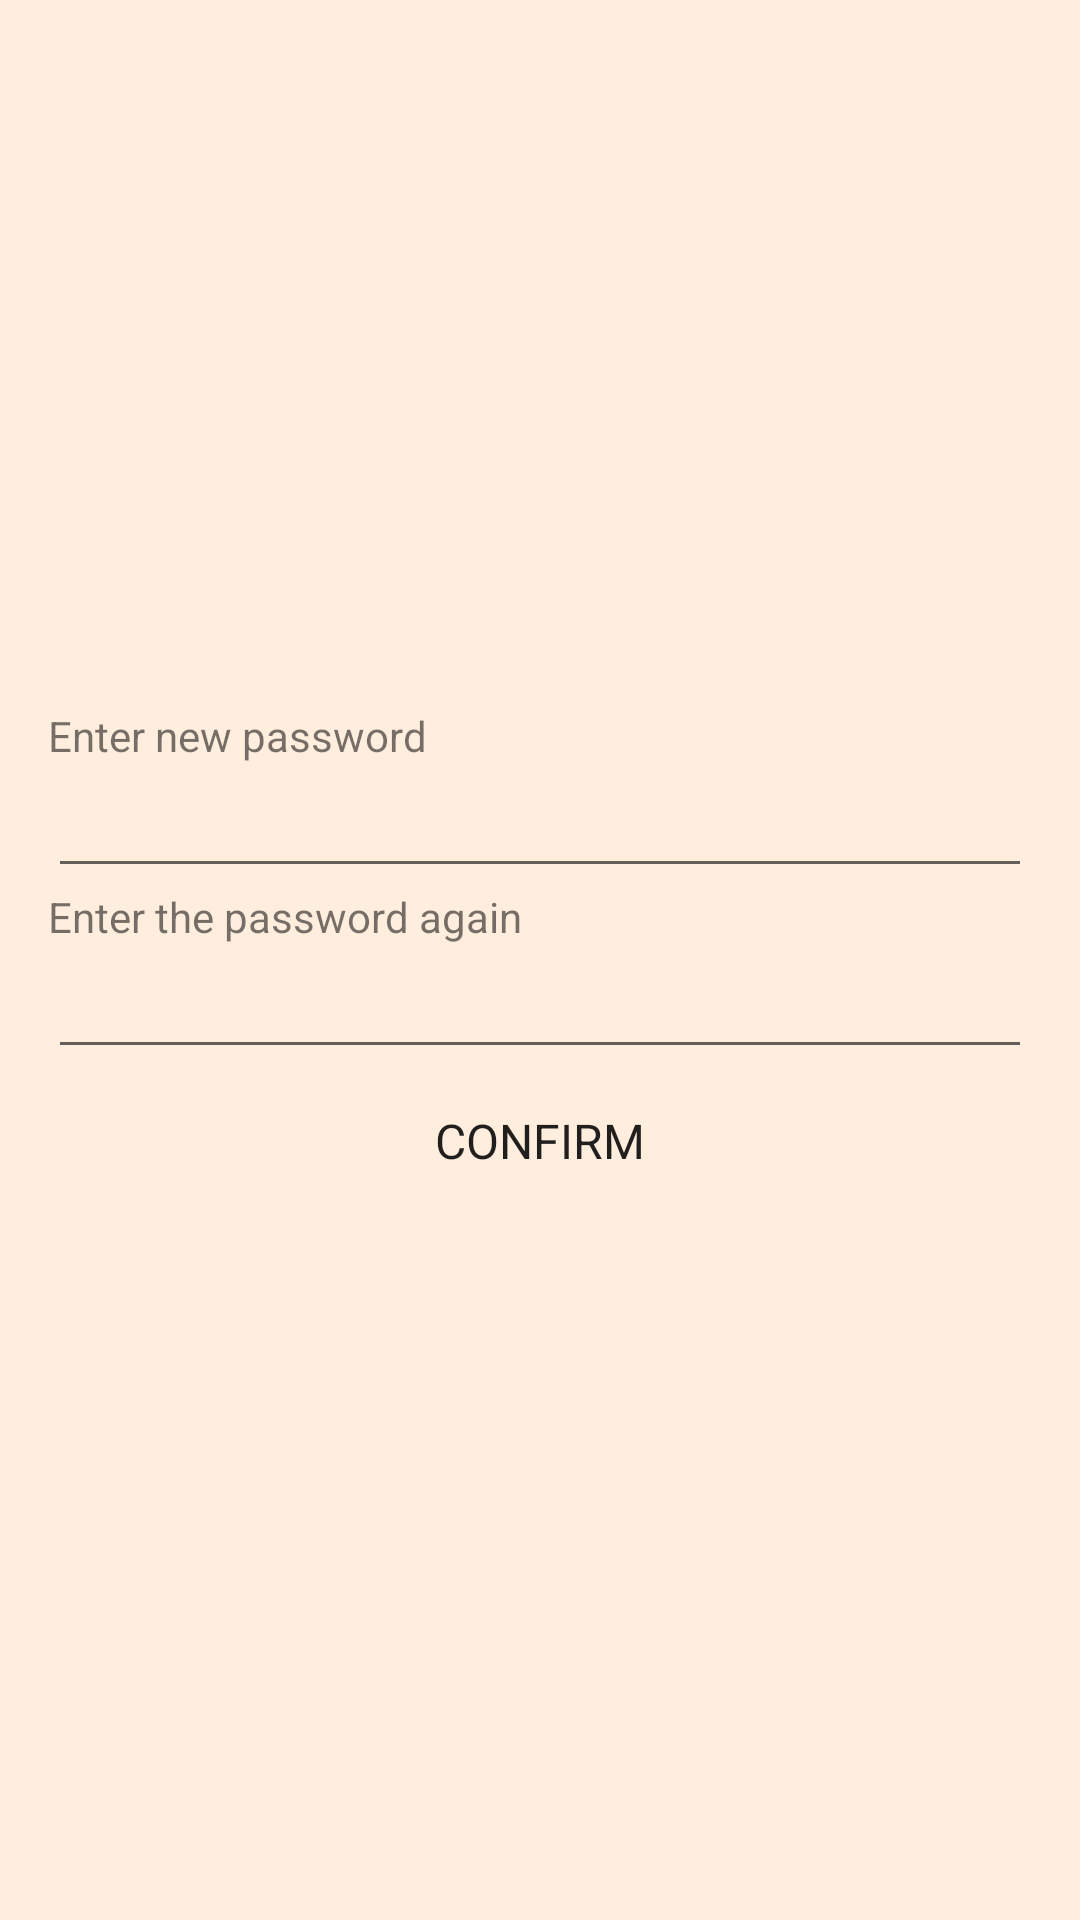

Produce the Android XML layout that renders to this screen, including the resource entries it uses.
<!-- AndroidManifest.xml: application theme AppTheme -->
<!-- res/layout/activity_create_password.xml -->
<?xml version="1.0" encoding="utf-8"?>
<LinearLayout
    android:id="@+id/activity_create_password"
    xmlns:android="http://schemas.android.com/apk/res/android"
    xmlns:app="http://schemas.android.com/apk/res-auto"
    xmlns:tools="http://schemas.android.com/tools"
    android:layout_width="match_parent"
    android:layout_height="match_parent"
    android:paddingBottom="16dp"
    android:paddingRight="16dp"
    android:paddingLeft="16dp"
    android:orientation="vertical"
    android:gravity="center"
    android:paddingTop="16dp"
    android:background="#ffedde"
    tools:context=".CreatePasswordActivity">

    <TextView
        android:id="@+id/textView1"
        android:layout_width="match_parent"
        android:layout_height="wrap_content"
        android:text="Enter new password" />

    <EditText
        android:id="@+id/editText1"
        android:layout_width="match_parent"
        android:layout_height="wrap_content"
        android:ems="10"
        android:inputType="textPassword" />

    <TextView
        android:id="@+id/textView2"
        android:layout_width="match_parent"
        android:layout_height="wrap_content"
        android:text="Enter the password again" />

    <EditText
        android:id="@+id/editText2"
        android:layout_width="match_parent"
        android:layout_height="wrap_content"
        android:ems="10"
        android:inputType="textPassword" />


    <Button
        android:id="@+id/button"
        android:layout_width="match_parent"
        android:layout_height="wrap_content"
        android:background="@drawable/button_bg"
        android:text="CONFIRM"
        android:textAppearance="@android:style/TextAppearance.Widget.IconMenu.Item"
        android:textSize="16sp" />
</LinearLayout>
<!-- resources referenced by this layout -->
<resources>
  <style name="AppTheme" parent="Theme.AppCompat.Light.DarkActionBar">
          
          <item name="colorPrimary">@color/colorPrimary</item>
          <item name="colorPrimaryDark">@color/colorPrimaryDark</item>
          <item name="colorAccent">@color/colorAccent</item>
      </style>
  <color name="colorPrimary">#302f2f</color>
  <color name="colorPrimaryDark">#302f2f</color>
  <color name="colorAccent">#442B2D</color>
</resources>
